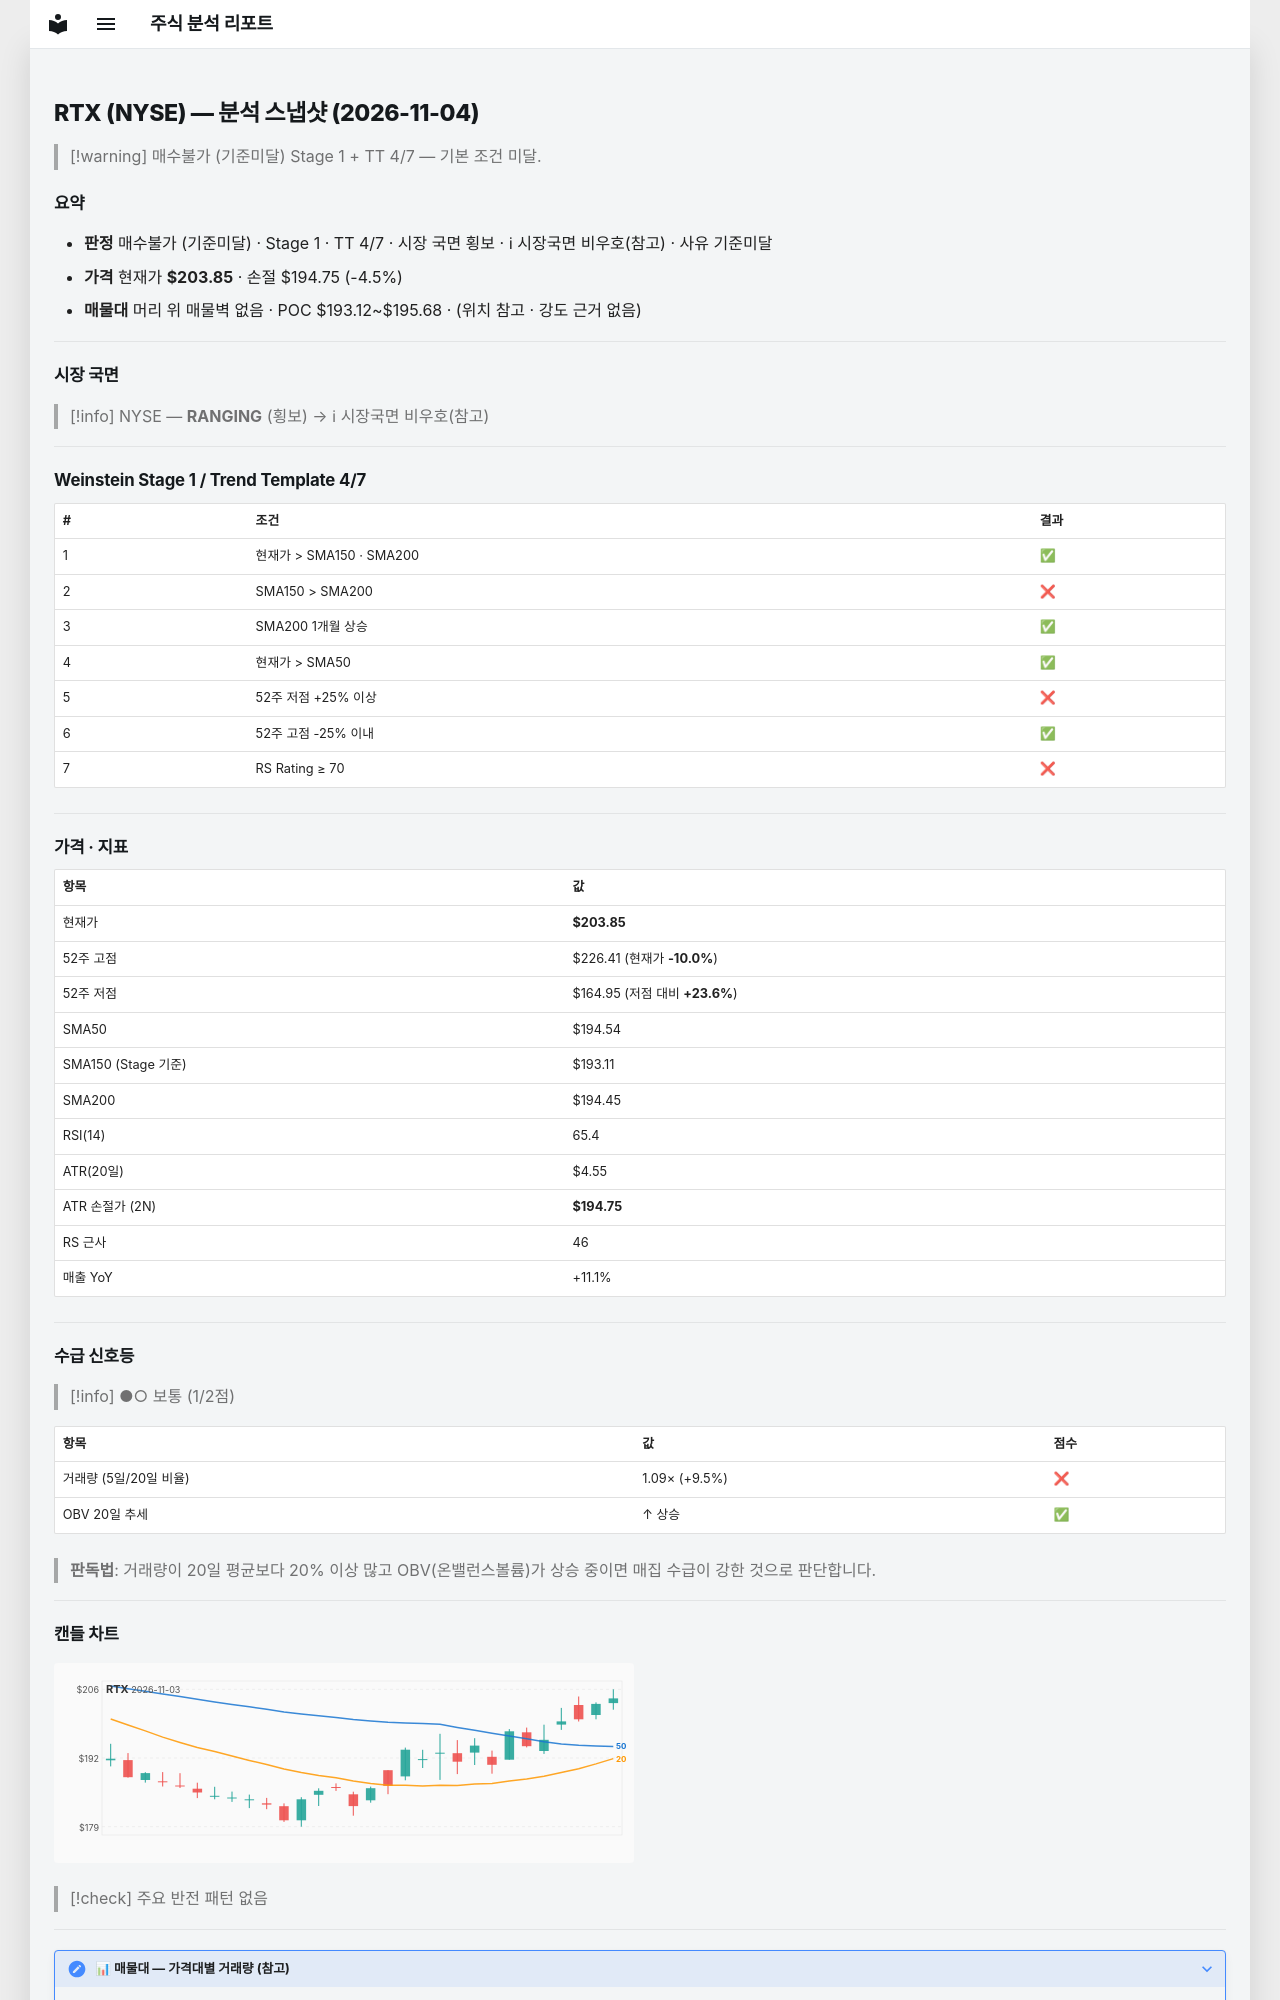

repository: soloandco/stock-reports · page: snapshots/RTX-2026-11-04/index.html · generator: mkdocs

---
type: analysis-snapshot
title: RTX 분석 스냅샷
ticker: RTX
market: NYSE
created: 2026-11-04
updated: 2026-11-04
bar-date: 2026-11-03
verdict: 매수불가
verdict-reason: 기준미달
real-rr: 2.53
sma50-gap-pct: 4.8
weekly-position: 저항대아래
weekly-overhead-price: 226.88
weekly-overhead-pct: 11.3
stage: 1
trend-template-score: 4
tt-max: 7
ma-set: sma-50-150-200
price: 203.84500122070312
stop-price: 194.74932218794982
market-regime: RANGING
supply-demand-score: 1/2
supply-demand-label: 보통
status: tracking
tags:
  - stock-agent
  - watchlist
  - RTX
  - analysis
related:
  - "[[analysis-template]]"
---

# RTX (NYSE) — 분석 스냅샷 (2026-11-04)

> [!warning] 매수불가 (기준미달)
> Stage 1 + TT 4/7 — 기본 조건 미달.

## 요약

- **판정** 매수불가 (기준미달) · Stage 1 · TT 4/7 · 시장 국면 횡보 · ℹ 시장국면 비우호(참고) · 사유 기준미달
- **가격** 현재가 **$203.85** · 손절 $194.75 (-4.5%)
- **매물대** 머리 위 매물벽 없음 · POC $193.12~$195.68 · (위치 참고 · 강도 근거 없음)

---

## 시장 국면

> [!info] NYSE — **RANGING** (횡보) → ℹ 시장국면 비우호(참고)

---

## Weinstein Stage 1 / Trend Template 4/7

| # | 조건 | 결과 |
|---|------|------|
| 1 | 현재가 > SMA150 · SMA200 | ✅ |
| 2 | SMA150 > SMA200 | ❌ |
| 3 | SMA200 1개월 상승 | ✅ |
| 4 | 현재가 > SMA50 | ✅ |
| 5 | 52주 저점 +25% 이상 | ❌ |
| 6 | 52주 고점 -25% 이내 | ✅ |
| 7 | RS Rating ≥ 70 | ❌ |

---

## 가격 · 지표

| 항목 | 값 |
|------|---|
| 현재가 | **$203.85** |
| 52주 고점 | $226.41 (현재가 **-10.0%**) |
| 52주 저점 | $164.95 (저점 대비 **+23.6%**) |
| SMA50 | $194.54 |
| SMA150 (Stage 기준) | $193.11 |
| SMA200 | $194.45 |
| RSI(14) | 65.4 |
| ATR(20일) | $4.55 |
| ATR 손절가 (2N) | **$194.75** |
| RS 근사 | 46 |
| 매출 YoY | +11.1% |

---
## 수급 신호등

> [!info] ●○ 보통 (1/2점)

| 항목 | 값 | 점수 |
|------|------|------|
| 거래량 (5일/20일 비율) | 1.09× (+9.5%) | ❌ |
| OBV 20일 추세 | ↑ 상승 | ✅ |

> **판독법**: 거래량이 20일 평균보다 20% 이상 많고 OBV(온밸런스볼륨)가 상승 중이면 매집 수급이 강한 것으로 판단합니다.

---
